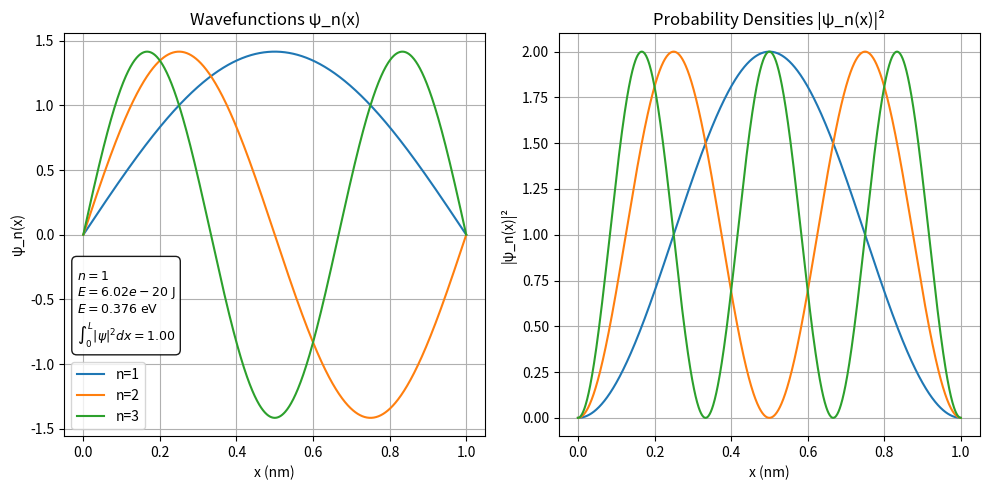

Write Python code to recreate this figure.
import numpy as np
import matplotlib.pyplot as plt
from scipy.integrate import quad
from scipy import constants as sci

# Parameters
L = 1.0                # Width of the well in nm
L_m = L * 1e-9         # Convert to meters
x = np.linspace(0, L, 1000)
ns = [1, 2, 3]         # Quantum numbers to plot

# Wavefunction
def psi(x, n):
    return np.sqrt(2/L) * np.sin(n * np.pi * x / L)

# Probability density
def psi_sq(x, n):
    return (2/L) * np.sin(n * np.pi * x / L)**2

# Energy of state n (in Joules)
def Energy(n):
    return (n**2 * np.pi**2 * sci.hbar**2) / (2 * sci.electron_mass * L_m**2)

n_value = 1
E_J = Energy(n_value)
E_eV = E_J / sci.e
area, error = quad(lambda x: psi_sq(x, n_value), 0, L)

# Plotting
fig, axes = plt.subplots(1, 2, figsize=(10, 5))
ax_psi, ax_psiDist = axes

info_text = (
    "\n"rf"$n = {n_value}$" "\n"
    rf"$E = {E_J:.2e}\ \mathrm{{J}}$" "\n"
    rf"$E = {E_eV:.3f}\ \mathrm{{eV}}$" "\n"
    rf"$\int_0^L |\psi|^2 dx = {area:.2f}$"
)

# Styled annotation box
bbox_props = dict(boxstyle="round,pad=0.4", fc="white", ec="black", alpha=0.9)

# Wavefunctions and probability densities
for n in ns:
    ax_psi.plot(x, psi(x, n), label=f'n={n}')
    ax_psiDist.plot(x, psi_sq(x, n), label=f'n={n}')

# Format wavefunction plot
ax_psi.set_title('Wavefunctions ψ_n(x)')
ax_psi.set_xlabel('x (nm)')
ax_psi.set_ylabel('ψ_n(x)')
ax_psi.grid(True)
ax_psi.text(0.03, 0.45, info_text,
            transform=ax_psi.transAxes,
            fontsize=9,
            verticalalignment='top',
            bbox=bbox_props)
ax_psi.legend()

# Probability density plot
ax_psiDist.set_title('Probability Densities |ψ_n(x)|²')
ax_psiDist.set_xlabel('x (nm)')
ax_psiDist.set_ylabel('|ψ_n(x)|²')
ax_psiDist.grid(True)
plt.tight_layout()
plt.show()